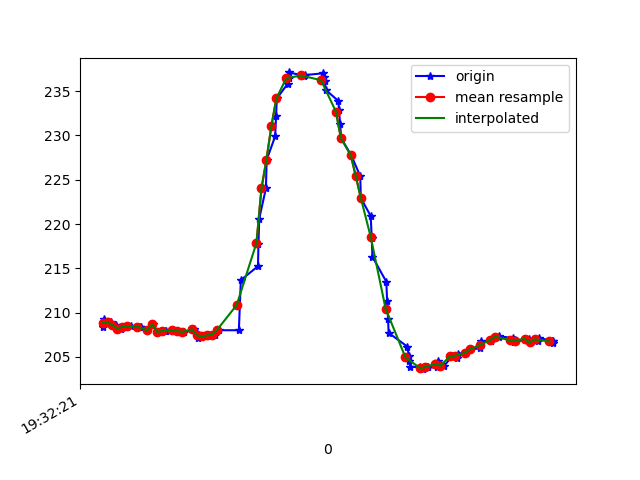

The table this chart was drawn from, first rows:
1617737541121, 433177809569933, 208.39844, -257.32422, -66.89453
1617737541126, 433177829225653, 209.3, -257.3, -66.6
1617737541142, 433177846134455, 208.8, -257.1, -66.89
1617737541156, 433177865271313, 209, -257.5, -66.02
1617737541175, 433177884164000, 208.6, -257.5, -66.89
1617737541194, 433177903209294, 208.2, -257, -66.21
1617737541213, 433177922315630, 208.4, -257.3, -66.6
1617737541233, 433177941513530, 208.5, -257.3, -66.31
1617737541271, 433177967090383, 208.4, -256.9, -65.82
1617737541274, 433177981801651, 208.4, -257.1, -65.53
1617737541301, 433178000755381, 208, -257.3, -65.82
1617737541323, 433178020014324, 208.7, -256.9, -66.02
1617737541341, 433178038815447, 207.8, -256.9, -66.31
1617737541373, 433178057799698, 207.9, -257.7, -66.89
1617737541375, 433178077211247, 207.9, -257.4, -66.5
1617737541403, 433178095279859, 208, -257, -65.92
1617737541421, 433178114294631, 207.9, -257.4, -66.5
1617737541445, 433178133431489, 207.8, -257.4, -66.21
1617737541448, 433178152751474, 207.8, -257.9, -66.89
1617737541487, 433178171888332, 208.1, -257.4, -66.21
1617737541502, 433178191025189, 207.7, -257.9, -66.6
1617737541505, 433178210375696, 207.1, -257.7, -66.31
1617737541535, 433178229756724, 207.3, -257.1, -66.02
1617737541545, 433178248802017, 207.4, -257, -65.62
1617737541571, 433178267816790, 207.5, -256.6, -65.33
1617737541588, 433178287136775, 208, -256.4, -65.62
1617737541669, 433178352238716, 208, -256.7, -65.53
1617737541677, 433178365546005, 213.7, -253.6, -64.16
1617737541746, 433178384011394, 215.2, -253.5, -63.18
1617737541748, 433178403392421, 217.8, -252.6, -62.79
1617737541751, 433178422773450, 220.6, -250.6, -59.38
1617737541778, 433178442337605, 224, -249.8, -56.74
1617737541781, 433178461382899, 227.2, -249.3, -54.39
1617737541815, 433178480580799, 229.9, -248.9, -52.44
1617737541819, 433178500114433, 232.2, -249.1, -50.29
1617737541822, 433178519190248, 234.2, -250.1, -48.44
1617737541866, 433178538327106, 235.8, -250.5, -48.14
1617737541869, 433178557982826, 236.4, -250.6, -46.88
1617737541872, 433178576539778, 237.1, -250.7, -46.19
1617737541932, 433178595829242, 236.7, -250.7, -46.19
1617737541935, 433178614813493, 236.8, -250.0, -46.39
1617737542009, 433178653514507, 237, -249.5, -46
1617737542013, 433178672712407, 236.6, -249.6, -46.88
1617737542016, 433178691757700, 236.1, -249.4, -48.54
1617737542018, 433178710864037, 235.2, -249.5, -48.73
1617737542070, 433178730153501, 233.9, -250.5, -50.29
1617737542072, 433178749565050, 232.9, -251.2, -51.76
1617737542077, 433178768579822, 231.2, -252.1, -53.42
1617737542081, 433178787838765, 229.7, -252.3, -55.37
1617737542122, 433178806761973, 227.7, -253.5, -57.52
1617737542158, 433178825776746, 225.4, -253.4, -57.91
1617737542160, 433178845066210, 222.9, -254.6, -59.77
1617737542200, 433178864325153, 220.9, -255.9, -61.04
1617737542204, 433178883736702, 218.5, -257.4, -63.18
1617737542207, 433178902812517, 216.3, -258, -64.06
1617737542263, 433178921918853, 213.5, -258.8, -64.84
1617737542266, 433178940964147, 211.3, -258.3, -64.94
1617737542270, 433178960009440, 209.3, -259, -66.02
1617737542272, 433178979054734, 207.7, -258.6, -66.7
1617737542348, 433178998405240, 206.2, -257.9, -66.02
1617737542353, 433179017816790, 205.1, -257.1, -66.02
... 31 more rows
